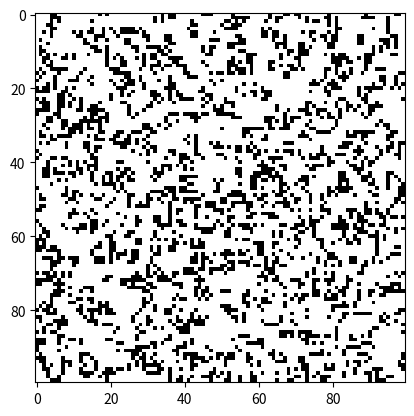

The matplotlib source for this figure:
import numpy as np

def game_of_life_wrap(grid):
    new_grid = grid.copy()
    height, width = grid.shape
    for i in range(height):
        for j in range(width):
            # Count the number of alive neighbors
            alive_neighbors = (
                grid[i, (j-1)%width] + grid[i, (j+1)%width] +
                grid[(i-1)%height, j] + grid[(i+1)%height, j] +
                grid[(i-1)%height, (j-1)%width] + grid[(i-1)%height, (j+1)%width] +
                grid[(i+1)%height, (j-1)%width] + grid[(i+1)%height, (j+1)%width]
            )
            # Apply the rules of the Game of Life
            if grid[i, j] == 1:
                if alive_neighbors < 2 or alive_neighbors > 3:
                    new_grid[i, j] = 0
            else:
                if alive_neighbors == 3:
                    new_grid[i, j] = 1
    return new_grid

if __name__ == '__main__':
    import matplotlib.pyplot as plt
    import matplotlib.animation as animation

    # Define the size of the grid
    GRID_SIZE = 100

    # Initialize the grid with random values (0 or 1)
    grid = np.random.choice([0, 1], size=(GRID_SIZE, GRID_SIZE))

    # Set up the figure and axis
    fig, ax = plt.subplots()
    img = ax.imshow(grid, interpolation='nearest', cmap='binary')

    def animate(frame):
        global grid
        grid = game_of_life_wrap(grid)
        img.set_data(grid)
        return [img]

    # Create the animation
    ani = animation.FuncAnimation(fig, animate, frames=200, interval=100, blit=True)

    # Display the animation
    plt.show()
